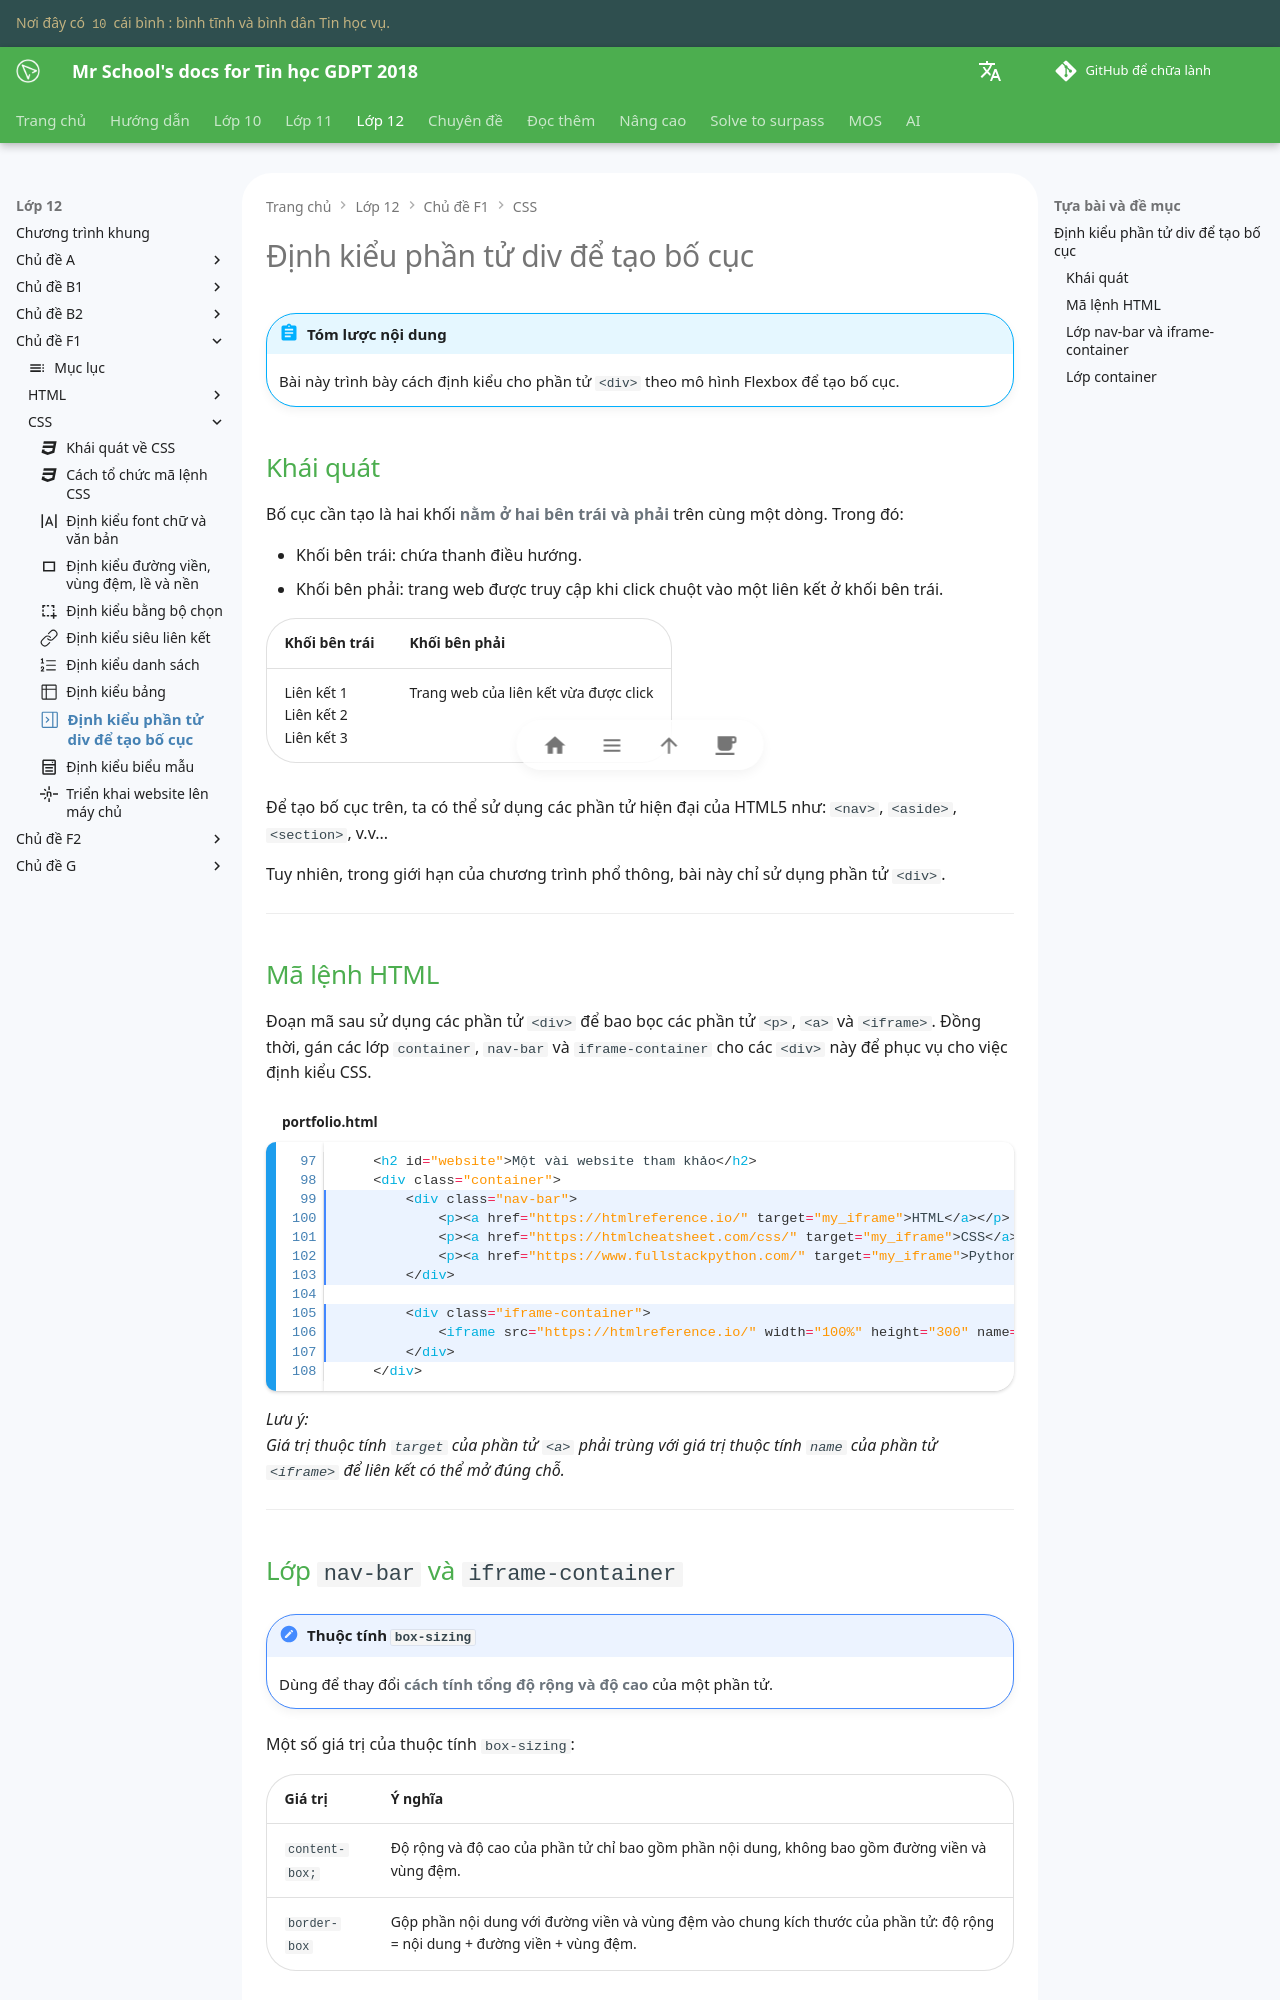

repository: vtchitruong/vtchitruong.github.io · page: grade-12/topic-F1/css-layout-div/index.html · generator: mkdocs

---
icon: octicons/sidebar-collapse-24
---

# Định kiểu phần tử div để tạo bố cục

!!! abstract "Tóm lược nội dung"

    Bài này trình bày cách định kiểu cho phần tử `<div>` theo mô hình Flexbox để tạo bố cục.

## Khái quát

Bố cục cần tạo là hai khối **nằm ở hai bên trái và phải** trên cùng một dòng. Trong đó:

- Khối bên trái: chứa thanh điều hướng.
- Khối bên phải: trang web được truy cập khi click chuột vào một liên kết ở khối bên trái.

| Khối bên trái | Khối bên phải |
| --- | --- |
| Liên kết 1<br>Liên kết 2<br>Liên kết 3 | Trang web của liên kết vừa được click |

Để tạo bố cục trên, ta có thể sử dụng các phần tử hiện đại của HTML5 như: `<nav>`, `<aside>`, `<section>`, v.v...

Tuy nhiên, trong giới hạn của chương trình phổ thông, bài này chỉ sử dụng phần tử `<div>`.

---

## Mã lệnh HTML

Đoạn mã sau sử dụng các phần tử `<div>` để bao bọc các phần tử `<p>`, `<a>` và `<iframe>`. Đồng thời, gán các lớp `container`, `nav-bar` và `iframe-container` cho các `<div>` này để phục vụ cho việc định kiểu CSS.

```html title="portfolio.html" linenums="97" hl_lines="3-7 9-11"
    <h2 id="website">Một vài website tham khảo</h2>
    <div class="container">
        <div class="nav-bar">
            <p><a href="https://htmlreference.io/" target="my_iframe">HTML</a></p>
            <p><a href="https://htmlcheatsheet.com/css/" target="my_iframe">CSS</a></p>
            <p><a href="https://www.fullstackpython.com/" target="my_iframe">Python</a></p>
        </div>

        <div class="iframe-container">
            <iframe src="https://htmlreference.io/" width="100%" height="300" name="my_iframe"></iframe>
        </div>
    </div>
```

*Lưu ý:*  
*Giá trị thuộc tính `target` của phần tử `<a>` phải trùng với giá trị thuộc tính `name` của phần tử `<iframe>` để liên kết có thể mở đúng chỗ.*

---
